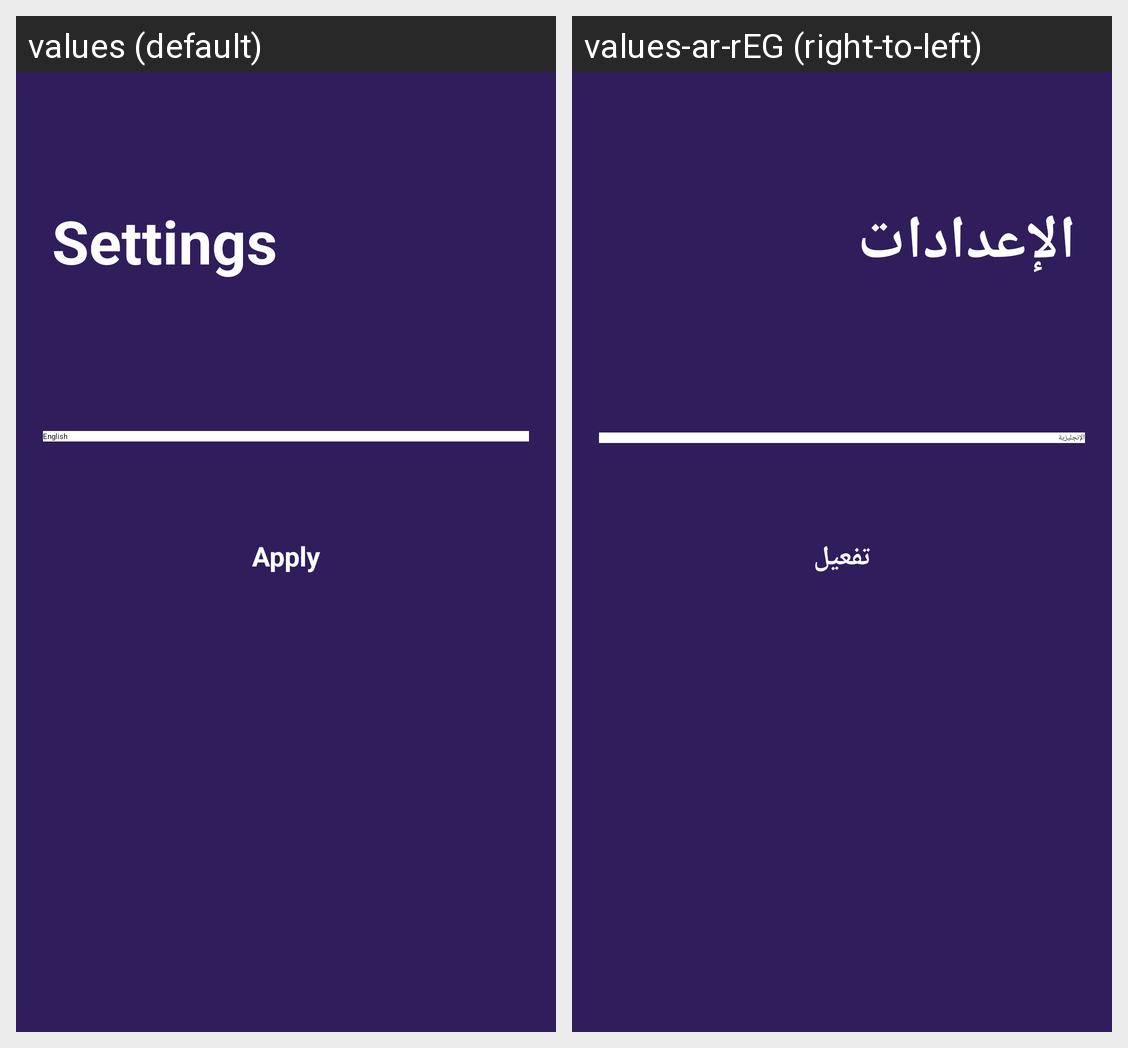

Strings drawn on this Android screen and how each of the app's shown locales translates them:
Android screen res/layout/fragment_settings.xml rendered under 2 locales, left to right: values (default), values-ar-rEG (right-to-left). Device: Nexus 5 (rendered at 1080×1920; each locale shown at half size, 540×960, under a caption strip naming it); theme Theme.WeatherApp.
Strings drawn on this screen, with the default value and each locale's value (text and hints the layout hard-codes, and strings that could not be matched under every locale, appear in the picture but are not listed):

settings
  values: Settings
  values-ar-rEG: الإعدادات

applyButtonText
  values: Apply
  values-ar-rEG: تفعيل
